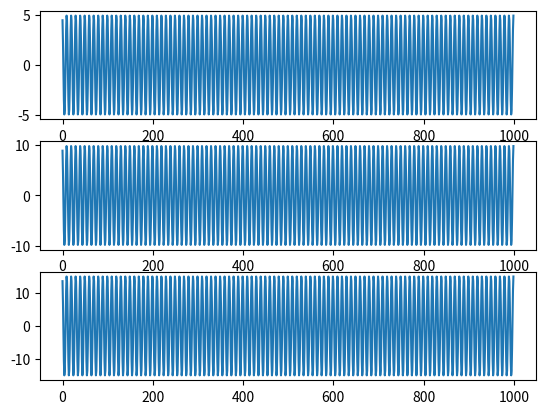

Generate this figure with matplotlib:
import matplotlib.pyplot as plt
import numpy as np
f1=5
Fs=50
A=5
sample=1000
x=np.arange(sample)
y=A*np.sin((2*np.pi*f1*x/Fs)+90)
plt.subplot(311)
plt.plot(x,y)

A1=10
y1=A1*np.sin((2*np.pi*f1*x/Fs)+90)
plt.subplot(312)
plt.plot(x,y1)  

z=y+y1
plt.subplot(313)
plt.plot(z)
plt.show()


